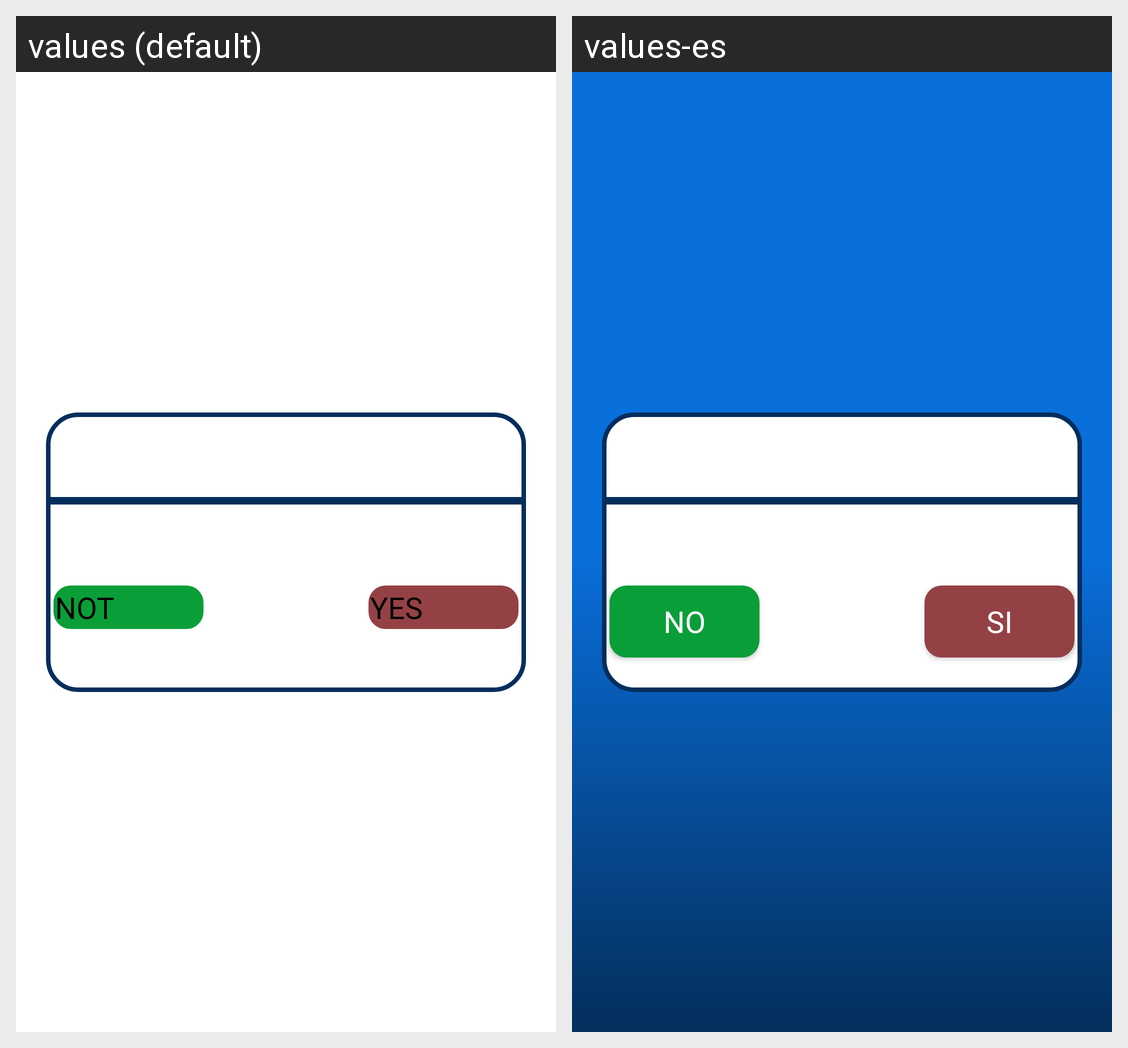

For this localized Android screen grid, give each drawn string resource with its value in every locale shown.
Android screen res/layout/cerrar_sesion.xml rendered under 2 locales, left to right: values (default), values-es. Device: Nexus 5 (rendered at 1080×1920; each locale shown at half size, 540×960, under a caption strip naming it); theme LaunchTheme.
Strings drawn on this screen, with the default value and each locale's value (text and hints the layout hard-codes, and strings that could not be matched under every locale, appear in the picture but are not listed):

no
  values: NOT
  values-es: NO

si
  values: YES
  values-es: Si
